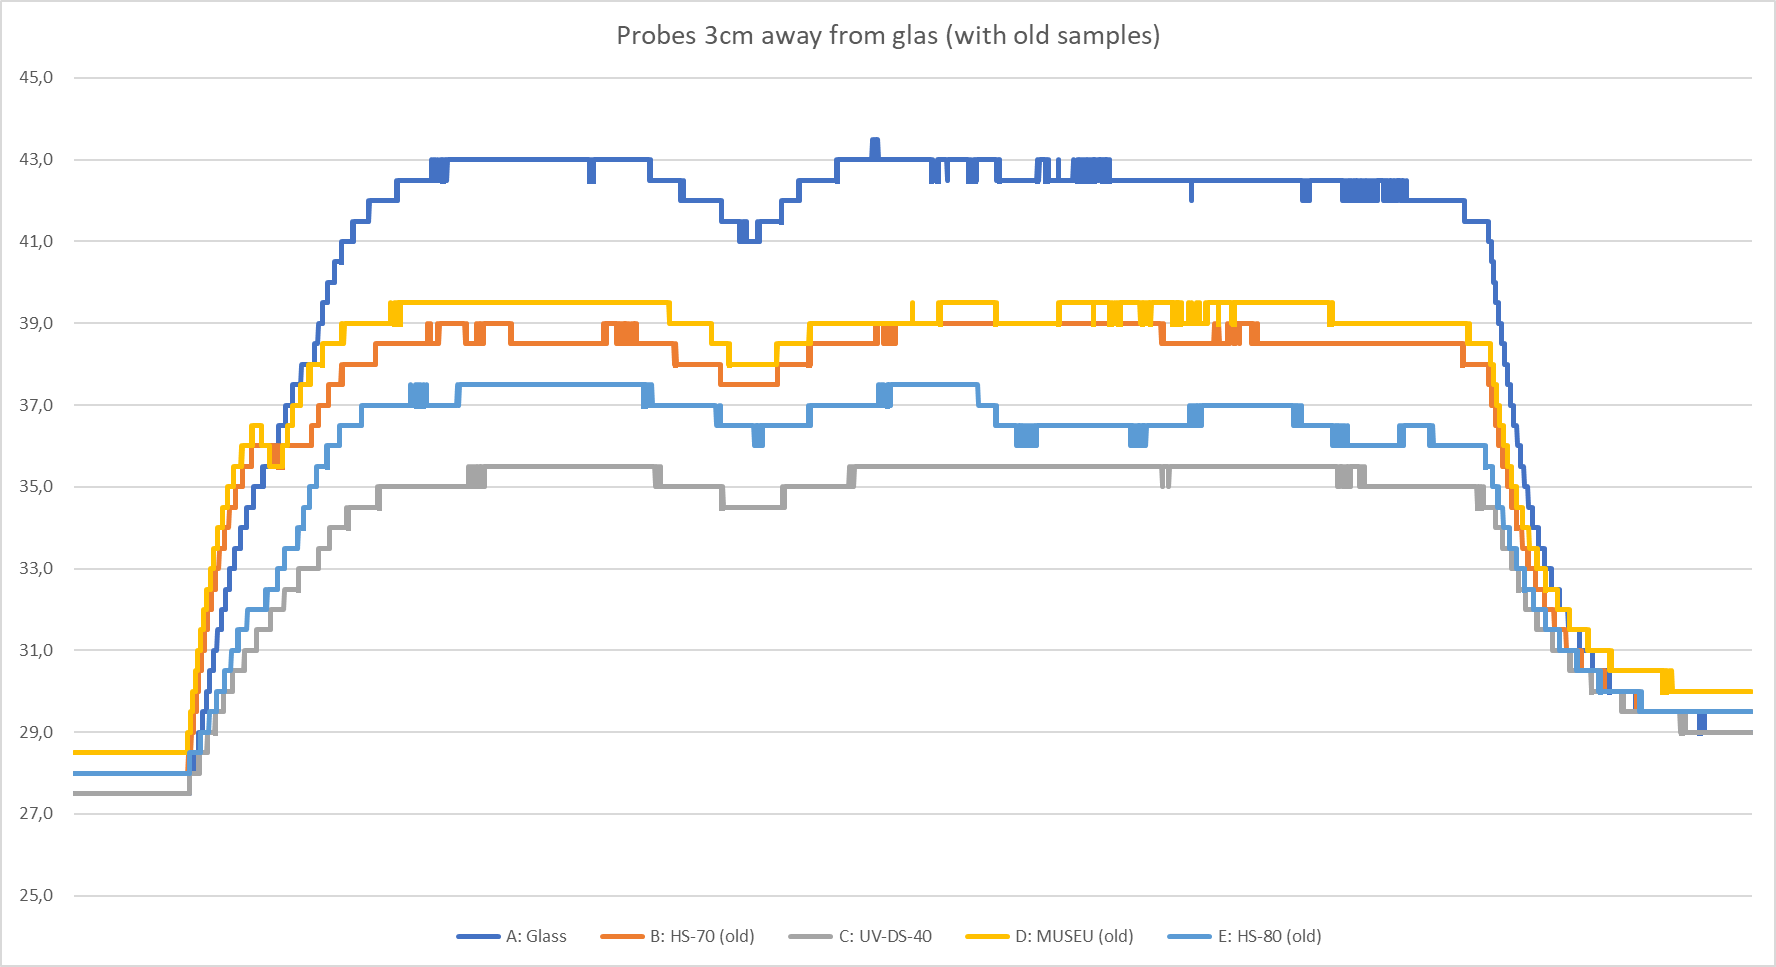

Values plotted in this chart, from the file beside it:
A: Glass; B: HS-70 (old); C: UV-DS-40; D: MUSEU (old); E: HS-80 (old)
27,5; 28; 27,5; 28,5; 28
27,5; 28; 27,5; 28,5; 28
27,5; 28; 27,5; 28,5; 28
27,5; 28; 27,5; 28,5; 28
27,5; 28; 27,5; 28,5; 28
27,5; 28; 27,5; 28,5; 28
27,5; 28; 27,5; 28,5; 28
27,5; 28; 27,5; 28,5; 28
27,5; 28; 27,5; 28,5; 28
27,5; 28; 27,5; 28,5; 28
27,5; 28; 27,5; 28,5; 28
27,5; 28; 27,5; 28,5; 28
27,5; 28; 27,5; 28,5; 28
27,5; 28; 27,5; 28,5; 28
27,5; 28; 27,5; 28,5; 28
27,5; 28; 27,5; 28,5; 28
27,5; 28; 27,5; 28,5; 28
27,5; 28; 27,5; 28,5; 28
27,5; 28; 27,5; 28,5; 28
27,5; 28; 27,5; 28,5; 28
27,5; 28; 27,5; 28,5; 28
27,5; 28; 27,5; 28,5; 28
27,5; 28; 27,5; 28,5; 28
27,5; 28; 27,5; 28,5; 28
27,5; 28; 27,5; 28,5; 28
27,5; 28; 27,5; 28,5; 28
27,5; 28; 27,5; 28,5; 28
27,5; 28; 27,5; 28,5; 28
27,5; 28; 27,5; 28,5; 28
27,5; 28; 27,5; 28,5; 28
27,5; 28; 27,5; 28,5; 28
27,5; 28; 27,5; 28,5; 28
27,5; 28; 27,5; 28,5; 28
27,5; 28; 27,5; 28,5; 28
27,5; 28; 27,5; 28,5; 28
27,5; 28; 27,5; 28,5; 28
27,5; 28; 27,5; 28,5; 28
27,5; 28; 27,5; 28,5; 28
27,5; 28; 27,5; 28,5; 28
27,5; 28; 27,5; 28,5; 28
27,5; 28; 27,5; 28,5; 28
27,5; 28; 27,5; 28,5; 28
27,5; 28; 27,5; 28,5; 28
27,5; 28; 27,5; 28,5; 28
27,5; 28; 27,5; 28,5; 28
27,5; 28; 27,5; 28,5; 28
27,5; 28; 27,5; 28,5; 28
27,5; 28; 27,5; 28,5; 28
27,5; 28; 27,5; 28,5; 28
27,5; 28; 27,5; 28,5; 28
27,5; 28; 27,5; 28,5; 28
27,5; 28; 27,5; 28,5; 28
27,5; 28; 27,5; 28,5; 28
27,5; 28; 27,5; 28,5; 28
27,5; 28; 27,5; 28,5; 28
27,5; 28; 27,5; 28,5; 28
27,5; 28; 27,5; 28,5; 28
27,5; 28; 27,5; 28,5; 28
27,5; 28; 27,5; 28,5; 28
27,5; 28; 27,5; 28,5; 28
... 10,886 more rows
